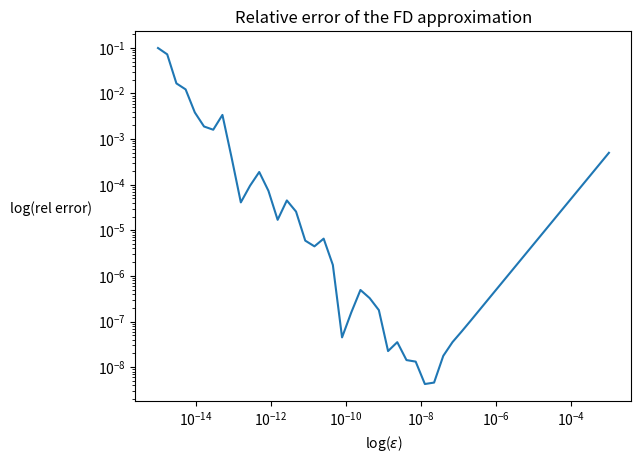

Write Python code to recreate this figure.
import numpy as np 

import matplotlib.pylab as plt

def fd_sin(x, epsilon): 

    return (np.sin(x+epsilon) - np.sin(x))/epsilon

steps = np.logspace(-15, -3, base=10, num=50)
fd_derivs = fd_sin(np.pi/4, steps)
true_deriv = np.cos(np.pi/4)
rel_error_derivs = np.abs(fd_derivs-true_deriv)/true_deriv

fig, ax = plt.subplots()
ax.loglog(steps, rel_error_derivs)
ax.set_title('Relative error of the FD approximation')
ax.set_xlabel(r'log($\epsilon$)')
ax.set_ylabel(r'log(rel error)', rotation='horizontal', ha='right')

plt.savefig('sin_fd.pdf', bbox_inches='tight')

